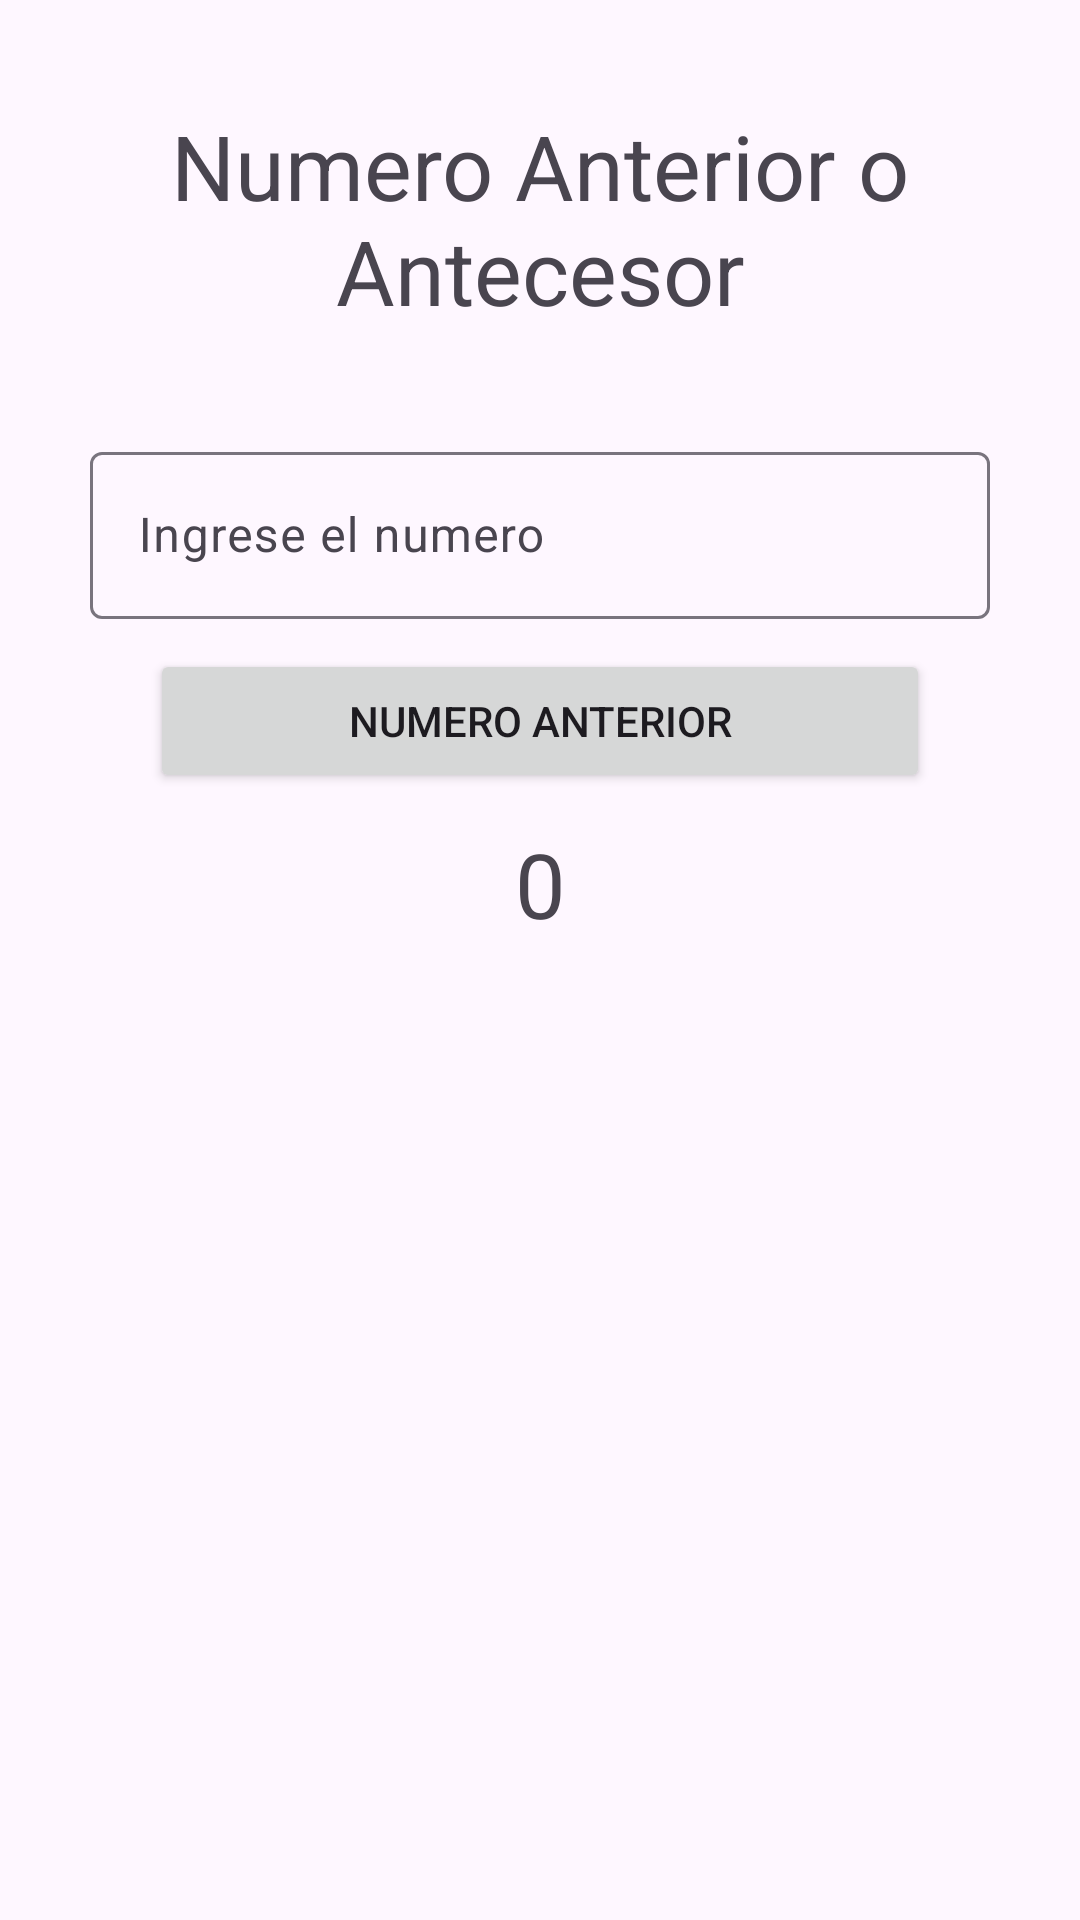

Write the Android layout XML for this screen, with the resource values it uses.
<!-- AndroidManifest.xml: application theme Theme.Examen_Parical -->
<!-- res/layout/fragment_antecesor.xml -->
<?xml version="1.0" encoding="utf-8"?>
<FrameLayout xmlns:android="http://schemas.android.com/apk/res/android"
    xmlns:tools="http://schemas.android.com/tools"
    android:layout_width="match_parent"
    android:layout_height="match_parent"
    tools:context=".Antecesor">

    <LinearLayout
        android:layout_width="match_parent"
        android:layout_height="wrap_content"
        android:orientation="vertical"
        android:id="@+id/LLAntecesor">

        <TextView
            android:layout_width="match_parent"
            android:layout_height="match_parent"
            android:id="@+id/tvAntecesor"
            android:text="Numero Anterior o Antecesor"
            android:textAlignment="center"
            android:textSize="30sp"
            android:layout_margin="35dp"/>

        <com.google.android.material.textfield.TextInputLayout
            android:layout_width="match_parent"
            android:layout_height="wrap_content"
            android:id="@+id/tfNum1"
            android:hint="Ingrese el numero"
            android:layout_marginHorizontal="30dp">
            <com.google.android.material.textfield.TextInputEditText
                android:layout_width="match_parent"
                android:layout_height="wrap_content"
                android:inputType="number"
                />
        </com.google.android.material.textfield.TextInputLayout>

        <Button
            android:layout_width="match_parent"
            android:layout_height="match_parent"
            android:id="@+id/btnAntecesor"
            android:text="Numero Anterior"
            android:layout_marginVertical="10dp"
            android:layout_marginHorizontal="50dp"/>

        <TextView
            android:layout_width="match_parent"
            android:layout_height="match_parent"
            android:id="@+id/tvResultado"
            android:text="0"
            android:layout_marginHorizontal="50dp"
            android:textAlignment="center"
            android:textSize="30sp"/>


    </LinearLayout>

</FrameLayout>
<!-- resources referenced by this layout -->
<resources>
  <style name="Theme.Examen_Parical" parent="Base.Theme.Examen_Parical" />
  <style name="Base.Theme.Examen_Parical" parent="Theme.Material3.DayNight.NoActionBar">
          
          
      </style>
</resources>
